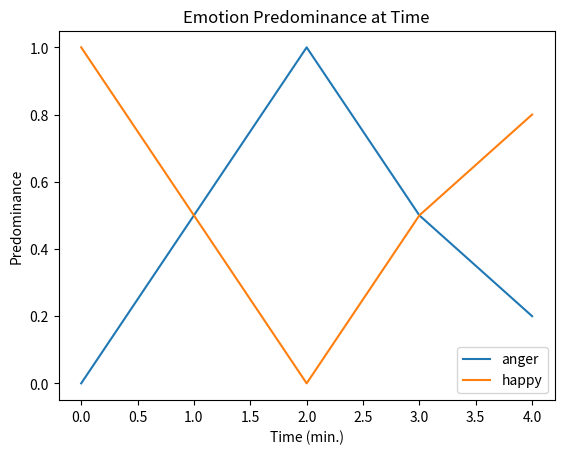

Generate this figure with matplotlib:
import numpy as np
import matplotlib.pyplot as plt


def bar_chart(labels: list, values: np.array):
    objects = tuple(labels)
    y_pos = np.arange(len(objects))

    plt.bar(y_pos * 2, values, align="center", alpha=0.5)
    plt.xticks(y_pos * 2, objects)

    plt.xlabel("Emotion")
    plt.ylabel("Predominance")
    plt.title("Emotion Predominance")

    plt.show()


def linear_char(labels: list, values_list: list, times: list):
    for values in values_list:
        plt.plot(times, values)

    plt.xlabel("Time (min.)")
    plt.ylabel("Predominance")
    plt.title("Emotion Predominance at Time")

    plt.legend(labels, loc=4)

    plt.show()


if __name__ == "__main__":
    linear_char(
        ["anger", "happy"],
        [[0, 0.5, 1, 0.5, 0.2], [1, 0.5, 0, 0.5, 0.8]],
        [0, 1, 2, 3, 4],
    )
